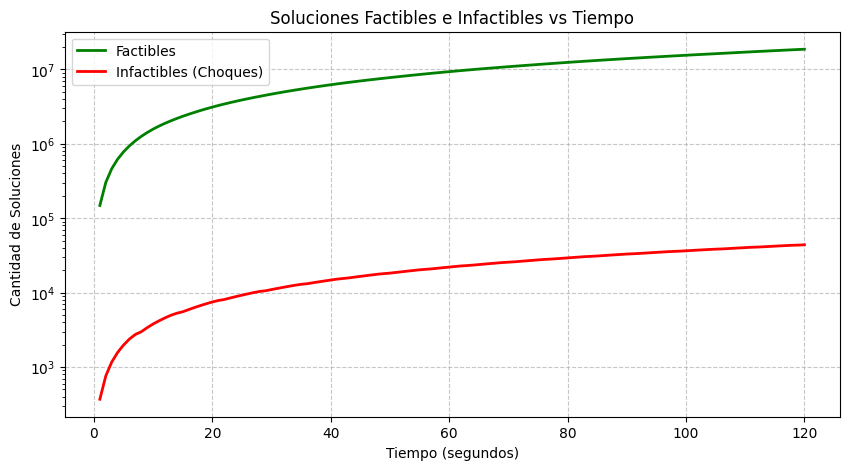

The data file committed next to this chart (first rows):
Tiempo (s), Factibles, Infactibles (Choques)
1, 148408, 369
2, 302575, 759
3, 461922, 1164
4, 621443, 1569
5, 780854, 1974
6, 940127, 2379
7, 1099572, 2739
8, 1259190, 2979
9, 1418650, 3384
10, 1576842, 3789
11, 1731994, 4179
12, 1885974, 4574
13, 2038336, 4959
14, 2190915, 5284
15, 2344566, 5529
16, 2496484, 5914
17, 2650637, 6309
18, 2806603, 6704
19, 2961521, 7094
20, 3116218, 7489
21, 3270880, 7829
22, 3425711, 8074
23, 3579093, 8464
24, 3732540, 8854
25, 3885930, 9239
26, 4039136, 9629
27, 4192462, 10019
28, 4345685, 10374
29, 4500606, 10594
30, 4657352, 10994
31, 4813898, 11389
32, 4970121, 11789
33, 5126625, 12184
34, 5283106, 12584
35, 5439775, 12919
36, 5596682, 13174
37, 5753412, 13569
38, 5909825, 13969
39, 6066002, 14364
40, 6222159, 14759
41, 6378431, 15154
42, 6534773, 15464
43, 6690601, 15749
44, 6844907, 16139
45, 6999367, 16529
46, 7153644, 16924
47, 7307334, 17314
48, 7460989, 17704
49, 7615496, 18009
50, 7768825, 18279
51, 7922306, 18669
52, 8078975, 19064
53, 8235860, 19464
54, 8392182, 19859
55, 8548694, 20259
56, 8705257, 20554
57, 8862089, 20849
58, 9018640, 21244
59, 9175711, 21644
60, 9329984, 22034
... 60 more rows
